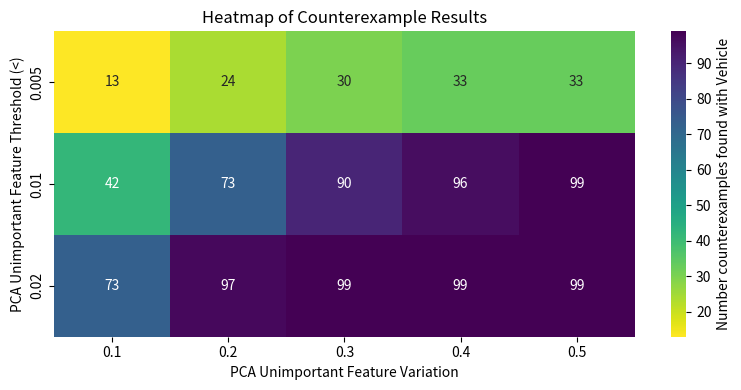

Source code (Python):
import numpy as np
import seaborn as sb
import matplotlib.pyplot as plt

thresholds = [0.005, 0.01, 0.02]
variations = [0.1, 0.2, 0.3, 0.4, 0.5]

counter_examples = np.array([
    [13,24,30,33,33], # Per variation, threshold = 0.005
    [42,73,90,96,99], # Per variation, threshold = 0.01
    [73,97,99,99,99] # Per variation, threshold = 0.02
])

plt.figure(figsize=(8,4))
sb.heatmap(
    counter_examples,
    annot=True,
    fmt='d',
    cmap='viridis_r',
    xticklabels=variations,
    yticklabels=thresholds,
    cbar_kws={"label": "Number counterexamples found with Vehicle"}
)

plt.xlabel("PCA Unimportant Feature Variation")
plt.ylabel("PCA Unimportant Feature Threshold (<)")
plt.title("Heatmap of Counterexample Results")
plt.tight_layout()
plt.show()